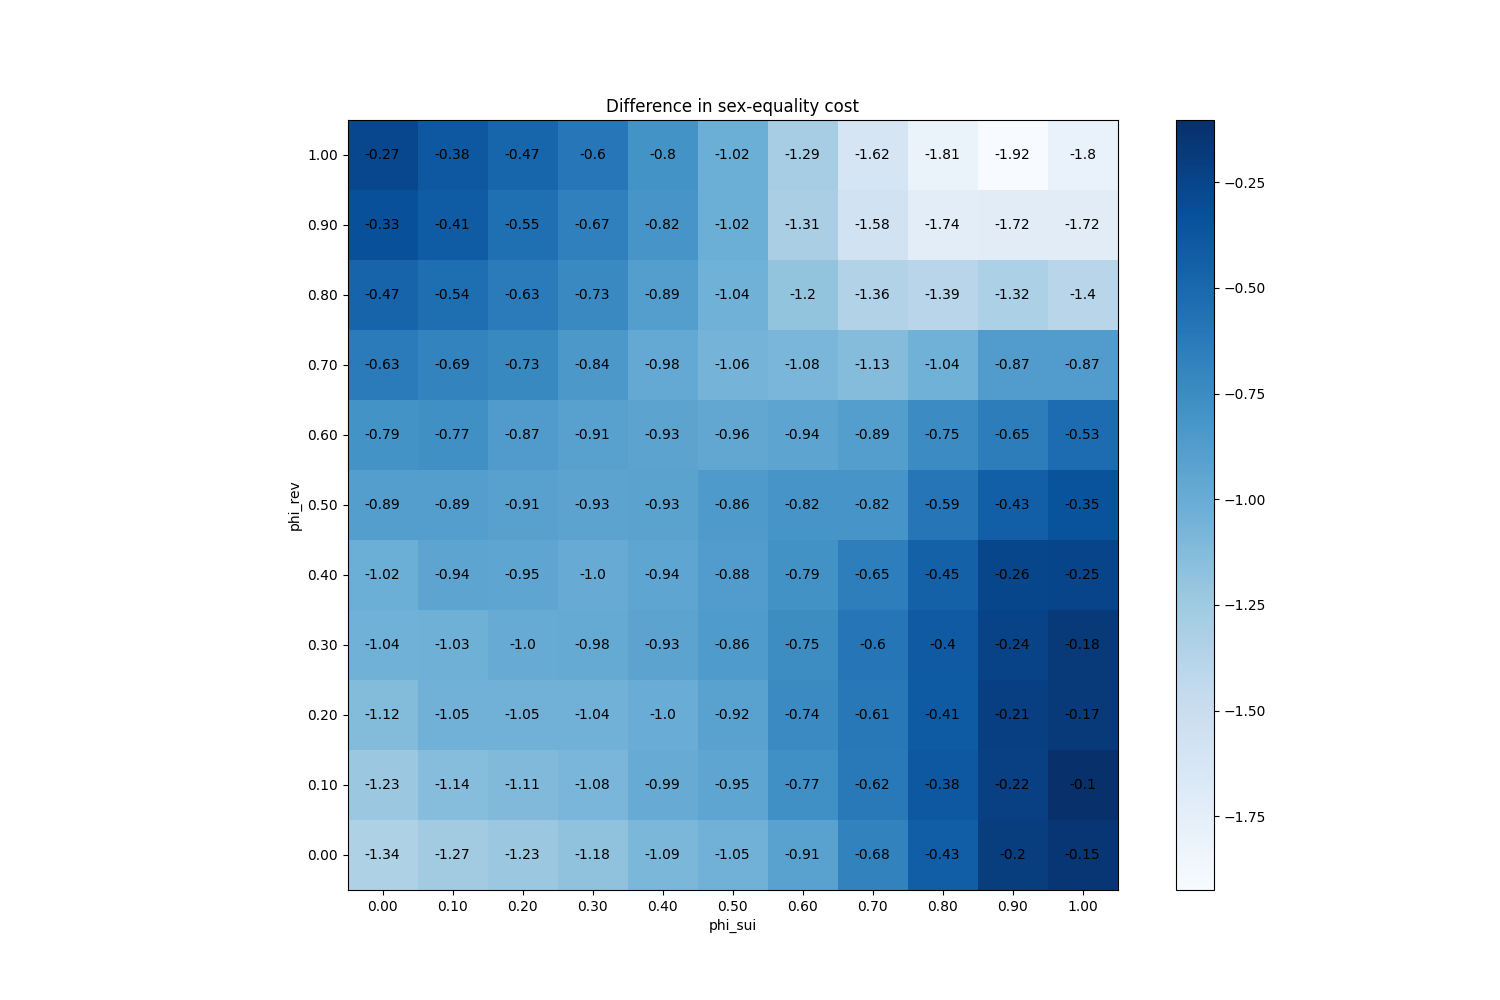

The data file committed next to this chart (first rows):
phi_sui, phi_rev
(0.0, 0.0), -1.336
(0.0, 0.1), -1.228
(0.0, 0.2), -1.121
(0.0, 0.3), -1.04
(0.0, 0.4), -1.018
(0.0, 0.5), -0.892
(0.0, 0.6), -0.7938
(0.0, 0.7), -0.6318
(0.0, 0.8), -0.4716
(0.0, 0.9), -0.3301
(0.0, 1.0), -0.2669
(0.1, 0.0), -1.268
(0.1, 0.1), -1.14
(0.1, 0.2), -1.048
(0.1, 0.3), -1.028
(0.1, 0.4), -0.9407
(0.1, 0.5), -0.8915
(0.1, 0.6), -0.7745
(0.1, 0.7), -0.6895
(0.1, 0.8), -0.5441
(0.1, 0.9), -0.4145
(0.1, 1.0), -0.3845
(0.2, 0.0), -1.231
(0.2, 0.1), -1.11
(0.2, 0.2), -1.047
(0.2, 0.3), -0.9958
(0.2, 0.4), -0.948
(0.2, 0.5), -0.9133
(0.2, 0.6), -0.8686
(0.2, 0.7), -0.7287
(0.2, 0.8), -0.6338
(0.2, 0.9), -0.5491
(0.2, 1.0), -0.4732
(0.3, 0.0), -1.18
(0.3, 0.1), -1.079
(0.3, 0.2), -1.043
(0.3, 0.3), -0.982
(0.3, 0.4), -0.9954
(0.3, 0.5), -0.9317
(0.3, 0.6), -0.9098
(0.3, 0.7), -0.8383
(0.3, 0.8), -0.7303
(0.3, 0.9), -0.6717
(0.3, 1.0), -0.6045
(0.4, 0.0), -1.088
(0.4, 0.1), -0.9943
(0.4, 0.2), -0.9999
(0.4, 0.3), -0.934
(0.4, 0.4), -0.9441
(0.4, 0.5), -0.9277
(0.4, 0.6), -0.9343
(0.4, 0.7), -0.9757
(0.4, 0.8), -0.8861
(0.4, 0.9), -0.8177
(0.4, 1.0), -0.7955
(0.5, 0.0), -1.047
(0.5, 0.1), -0.9487
(0.5, 0.2), -0.9183
(0.5, 0.3), -0.8639
(0.5, 0.4), -0.8756
... 61 more rows
